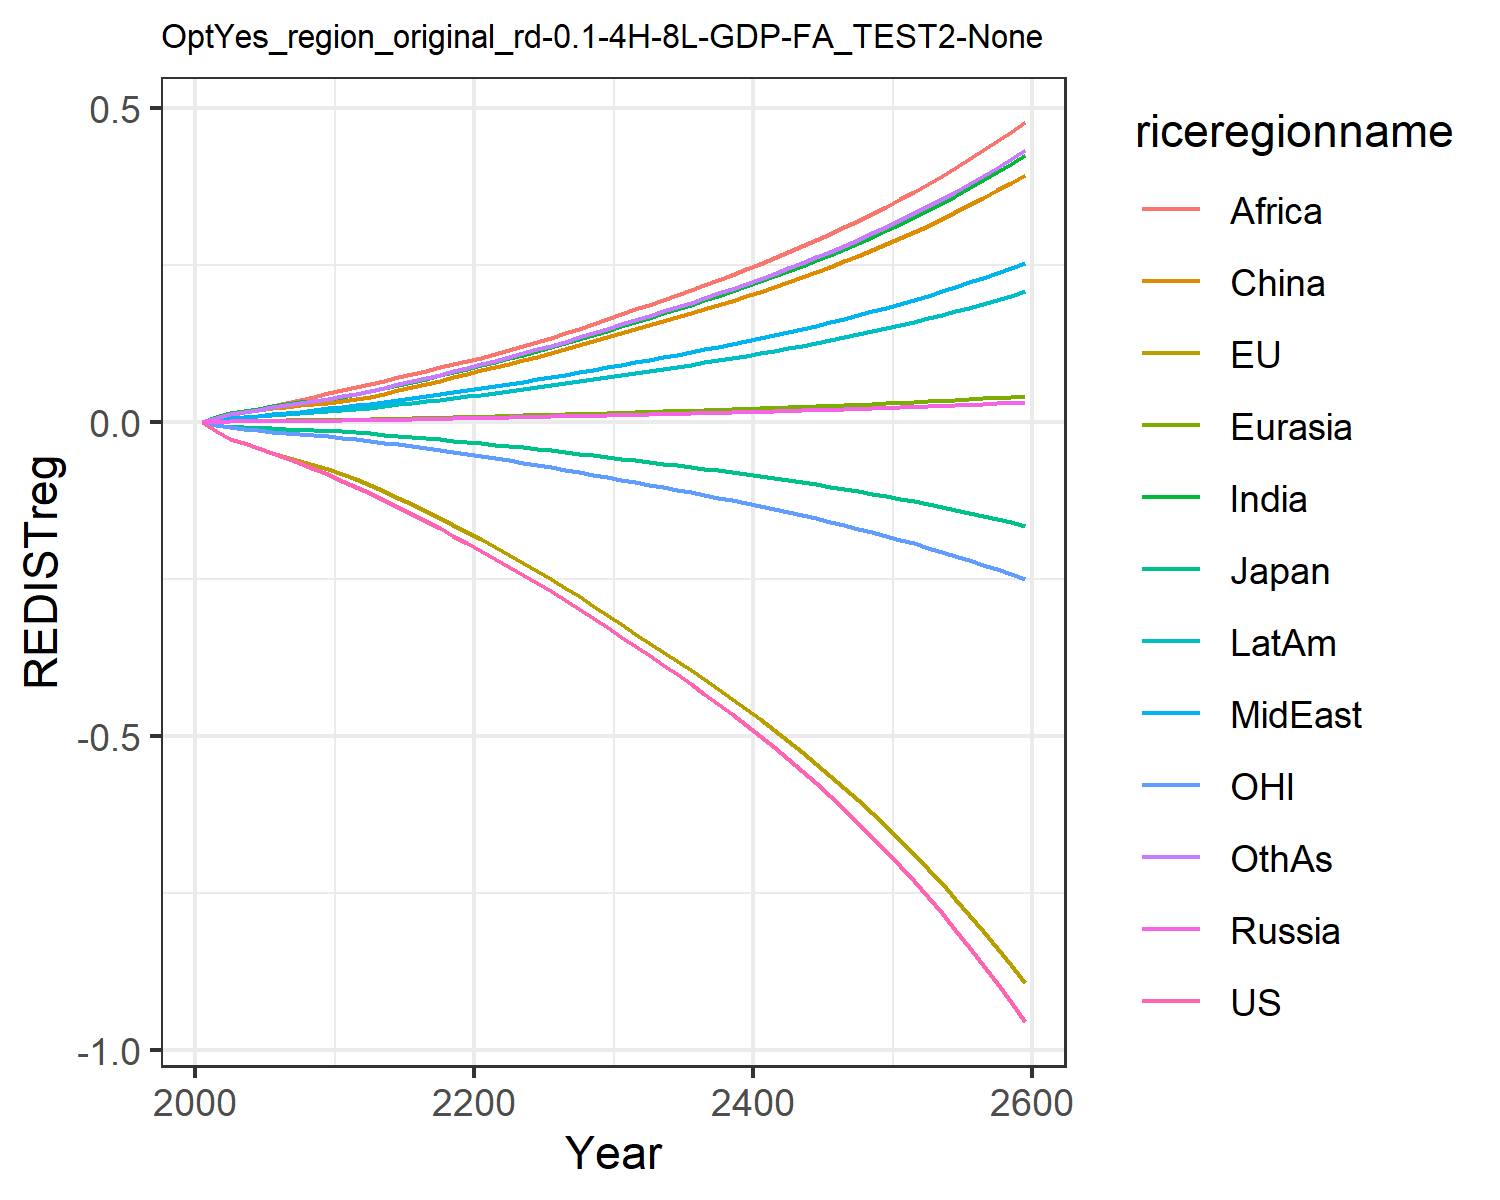

Source data for this figure (header and first rows):
-0.0, -0.0, -0.0, 0.0, 0.0, 0.0, 0.0, 0.0, 0.0, 0.0, -0.0, 0.0
-0.01387, -0.01458, -0.00433, 0.0008414, 0.0009619, 0.008463, 0.007641, 0.003045, 0.005771, 0.003764, -0.004299, 0.006592
-0.02624, -0.02688, -0.007269, 0.001353, 0.001628, 0.01477, 0.01417, 0.005955, 0.01163, 0.006831, -0.008356, 0.01242
-0.03387, -0.0341, -0.008557, 0.001513, 0.001905, 0.01755, 0.01786, 0.007918, 0.016, 0.008507, -0.01076, 0.01603
-0.0417, -0.04132, -0.009578, 0.001654, 0.002152, 0.01989, 0.02143, 0.009985, 0.02088, 0.01006, -0.01314, 0.01968
-0.04978, -0.04859, -0.01019, 0.001811, 0.002405, 0.02215, 0.02486, 0.01211, 0.02577, 0.01158, -0.0154, 0.02327
-0.05786, -0.05551, -0.01106, 0.00197, 0.002657, 0.02447, 0.02811, 0.01431, 0.03046, 0.0131, -0.01743, 0.02677
-0.06594, -0.06216, -0.01211, 0.002104, 0.002883, 0.02654, 0.03121, 0.01662, 0.03536, 0.01455, -0.01929, 0.03024
-0.07451, -0.06883, -0.01313, 0.002224, 0.003095, 0.02848, 0.0343, 0.01909, 0.04061, 0.016, -0.02114, 0.0338
-0.08358, -0.0755, -0.01411, 0.00233, 0.003294, 0.03031, 0.03736, 0.02174, 0.04625, 0.01743, -0.02298, 0.03746
-0.09318, -0.08218, -0.01506, 0.002513, 0.003566, 0.03283, 0.04069, 0.02421, 0.05123, 0.01902, -0.02482, 0.04117
-0.103, -0.09015, -0.01634, 0.002817, 0.003962, 0.03653, 0.0447, 0.02662, 0.0557, 0.02098, -0.02706, 0.04527
-0.1128, -0.09961, -0.018, 0.003157, 0.004403, 0.04067, 0.04913, 0.02928, 0.06059, 0.02315, -0.02976, 0.04979
-0.1243, -0.1103, -0.01995, 0.003555, 0.004914, 0.04546, 0.05422, 0.03234, 0.06618, 0.02565, -0.03279, 0.055
-0.1355, -0.1208, -0.02185, 0.003959, 0.005426, 0.05028, 0.0592, 0.03533, 0.07151, 0.02811, -0.03577, 0.0601
-0.1466, -0.1314, -0.02376, 0.004377, 0.005947, 0.05519, 0.06417, 0.03832, 0.07671, 0.03058, -0.03876, 0.06519
-0.1578, -0.1421, -0.02568, 0.004813, 0.006483, 0.06027, 0.06918, 0.04135, 0.08184, 0.0331, -0.04178, 0.07033
-0.1693, -0.153, -0.02763, 0.005271, 0.007038, 0.06553, 0.07427, 0.04442, 0.08695, 0.03567, -0.04485, 0.07557
-0.181, -0.1641, -0.02963, 0.005752, 0.007614, 0.07101, 0.07946, 0.04755, 0.09206, 0.0383, -0.04797, 0.08091
-0.193, -0.1754, -0.03167, 0.006257, 0.008211, 0.0767, 0.08474, 0.05075, 0.09717, 0.04101, -0.05116, 0.08636
-0.2053, -0.1869, -0.03376, 0.006733, 0.008797, 0.0823, 0.09027, 0.05407, 0.1024, 0.04378, -0.05442, 0.09202
-0.2178, -0.1989, -0.03591, 0.007168, 0.009363, 0.08773, 0.09605, 0.05751, 0.1079, 0.04663, -0.05777, 0.0979
-0.2303, -0.2112, -0.03813, 0.007598, 0.009923, 0.09311, 0.1018, 0.06091, 0.1144, 0.04945, -0.0612, 0.1037
-0.2431, -0.2239, -0.04041, 0.008037, 0.0105, 0.09863, 0.1076, 0.06438, 0.1209, 0.05234, -0.06472, 0.1097
-0.2561, -0.2369, -0.04275, 0.008488, 0.01108, 0.1043, 0.1136, 0.06793, 0.1276, 0.0553, -0.06833, 0.1157
-0.2695, -0.2502, -0.04515, 0.008949, 0.01168, 0.1101, 0.1197, 0.07156, 0.1345, 0.05833, -0.07202, 0.122
-0.2832, -0.2638, -0.04761, 0.009422, 0.0123, 0.1161, 0.126, 0.07528, 0.1416, 0.06145, -0.0758, 0.1283
-0.2973, -0.2779, -0.05015, 0.00991, 0.01293, 0.1222, 0.1324, 0.07911, 0.1488, 0.06466, -0.07969, 0.1349
-0.3117, -0.2923, -0.05277, 0.01041, 0.01358, 0.1286, 0.139, 0.08303, 0.1563, 0.06795, -0.08369, 0.1416
-0.3266, -0.3071, -0.05545, 0.01092, 0.01425, 0.1351, 0.1458, 0.08705, 0.1639, 0.07134, -0.08778, 0.1485
-0.3418, -0.3223, -0.05821, 0.01145, 0.01494, 0.1417, 0.1528, 0.0912, 0.1718, 0.07479, -0.09198, 0.1556
-0.3569, -0.3371, -0.06091, 0.01197, 0.01561, 0.1481, 0.1597, 0.09531, 0.1795, 0.07816, -0.09608, 0.1626
-0.3716, -0.3514, -0.06352, 0.01247, 0.01626, 0.1543, 0.1664, 0.09929, 0.187, 0.08143, -0.1, 0.1694
-0.3865, -0.3657, -0.06615, 0.01297, 0.01692, 0.1605, 0.1731, 0.1033, 0.1946, 0.08472, -0.104, 0.1763
-0.4017, -0.3802, -0.06881, 0.01348, 0.01759, 0.1668, 0.1799, 0.1074, 0.2023, 0.08806, -0.108, 0.1832
-0.4171, -0.395, -0.07153, 0.014, 0.01827, 0.1733, 0.1869, 0.1115, 0.2101, 0.09146, -0.1121, 0.1903
-0.4329, -0.41, -0.0743, 0.01453, 0.01896, 0.1799, 0.194, 0.1158, 0.2181, 0.09493, -0.1163, 0.1975
-0.4492, -0.4254, -0.07714, 0.01508, 0.01967, 0.1866, 0.2012, 0.1201, 0.2262, 0.09849, -0.1206, 0.2049
-0.4658, -0.4412, -0.08005, 0.01564, 0.0204, 0.1935, 0.2087, 0.1245, 0.2346, 0.1021, -0.1249, 0.2125
-0.4829, -0.4573, -0.08303, 0.01621, 0.02114, 0.2006, 0.2163, 0.1291, 0.2432, 0.1059, -0.1294, 0.2203
-0.5004, -0.4738, -0.0861, 0.01679, 0.02191, 0.2078, 0.2241, 0.1338, 0.252, 0.1097, -0.134, 0.2283
-0.5185, -0.4908, -0.08925, 0.0174, 0.02269, 0.2153, 0.2322, 0.1386, 0.261, 0.1136, -0.1387, 0.2364
-0.537, -0.5082, -0.09248, 0.01802, 0.0235, 0.223, 0.2404, 0.1435, 0.2703, 0.1177, -0.1435, 0.2449
-0.5562, -0.526, -0.09581, 0.01865, 0.02433, 0.2308, 0.2489, 0.1486, 0.2799, 0.1218, -0.1485, 0.2535
-0.5758, -0.5444, -0.09924, 0.01931, 0.02519, 0.2389, 0.2577, 0.1538, 0.2897, 0.1261, -0.1536, 0.2624
-0.5961, -0.5633, -0.1028, 0.01998, 0.02606, 0.2473, 0.2666, 0.1591, 0.2998, 0.1305, -0.1588, 0.2716
-0.6169, -0.5827, -0.1064, 0.02067, 0.02697, 0.2558, 0.2759, 0.1647, 0.3102, 0.135, -0.1642, 0.281
-0.6384, -0.6026, -0.1101, 0.02139, 0.0279, 0.2647, 0.2854, 0.1703, 0.3209, 0.1397, -0.1697, 0.2907
-0.6606, -0.6231, -0.114, 0.02212, 0.02886, 0.2737, 0.2952, 0.1762, 0.3319, 0.1445, -0.1754, 0.3006
-0.6834, -0.6443, -0.1179, 0.02288, 0.02984, 0.2831, 0.3053, 0.1822, 0.3432, 0.1494, -0.1813, 0.3109
-0.707, -0.666, -0.122, 0.02366, 0.03086, 0.2927, 0.3157, 0.1884, 0.3549, 0.1545, -0.1873, 0.3215
-0.7312, -0.6884, -0.1263, 0.02446, 0.03191, 0.3027, 0.3264, 0.1948, 0.367, 0.1598, -0.1935, 0.3324
-0.7563, -0.7115, -0.1306, 0.02529, 0.03299, 0.3129, 0.3375, 0.2014, 0.3794, 0.1652, -0.1999, 0.3437
-0.7821, -0.7353, -0.1351, 0.02614, 0.0341, 0.3235, 0.3488, 0.2082, 0.3922, 0.1707, -0.2065, 0.3553
-0.8088, -0.7597, -0.1397, 0.02702, 0.03525, 0.3344, 0.3606, 0.2152, 0.4054, 0.1765, -0.2133, 0.3672
-0.8363, -0.785, -0.1445, 0.02793, 0.03643, 0.3456, 0.3727, 0.2224, 0.419, 0.1824, -0.2203, 0.3796
-0.8647, -0.811, -0.1494, 0.02886, 0.03765, 0.3572, 0.3852, 0.2299, 0.433, 0.1885, -0.2275, 0.3923
-0.894, -0.8378, -0.1545, 0.02983, 0.03891, 0.3691, 0.3981, 0.2376, 0.4475, 0.1948, -0.2349, 0.4054
-0.9243, -0.8654, -0.1598, 0.03082, 0.04021, 0.3814, 0.4113, 0.2455, 0.4624, 0.2013, -0.2425, 0.4189
-0.9555, -0.8939, -0.1652, 0.03185, 0.04155, 0.3941, 0.425, 0.2537, 0.4779, 0.208, -0.2504, 0.4329
